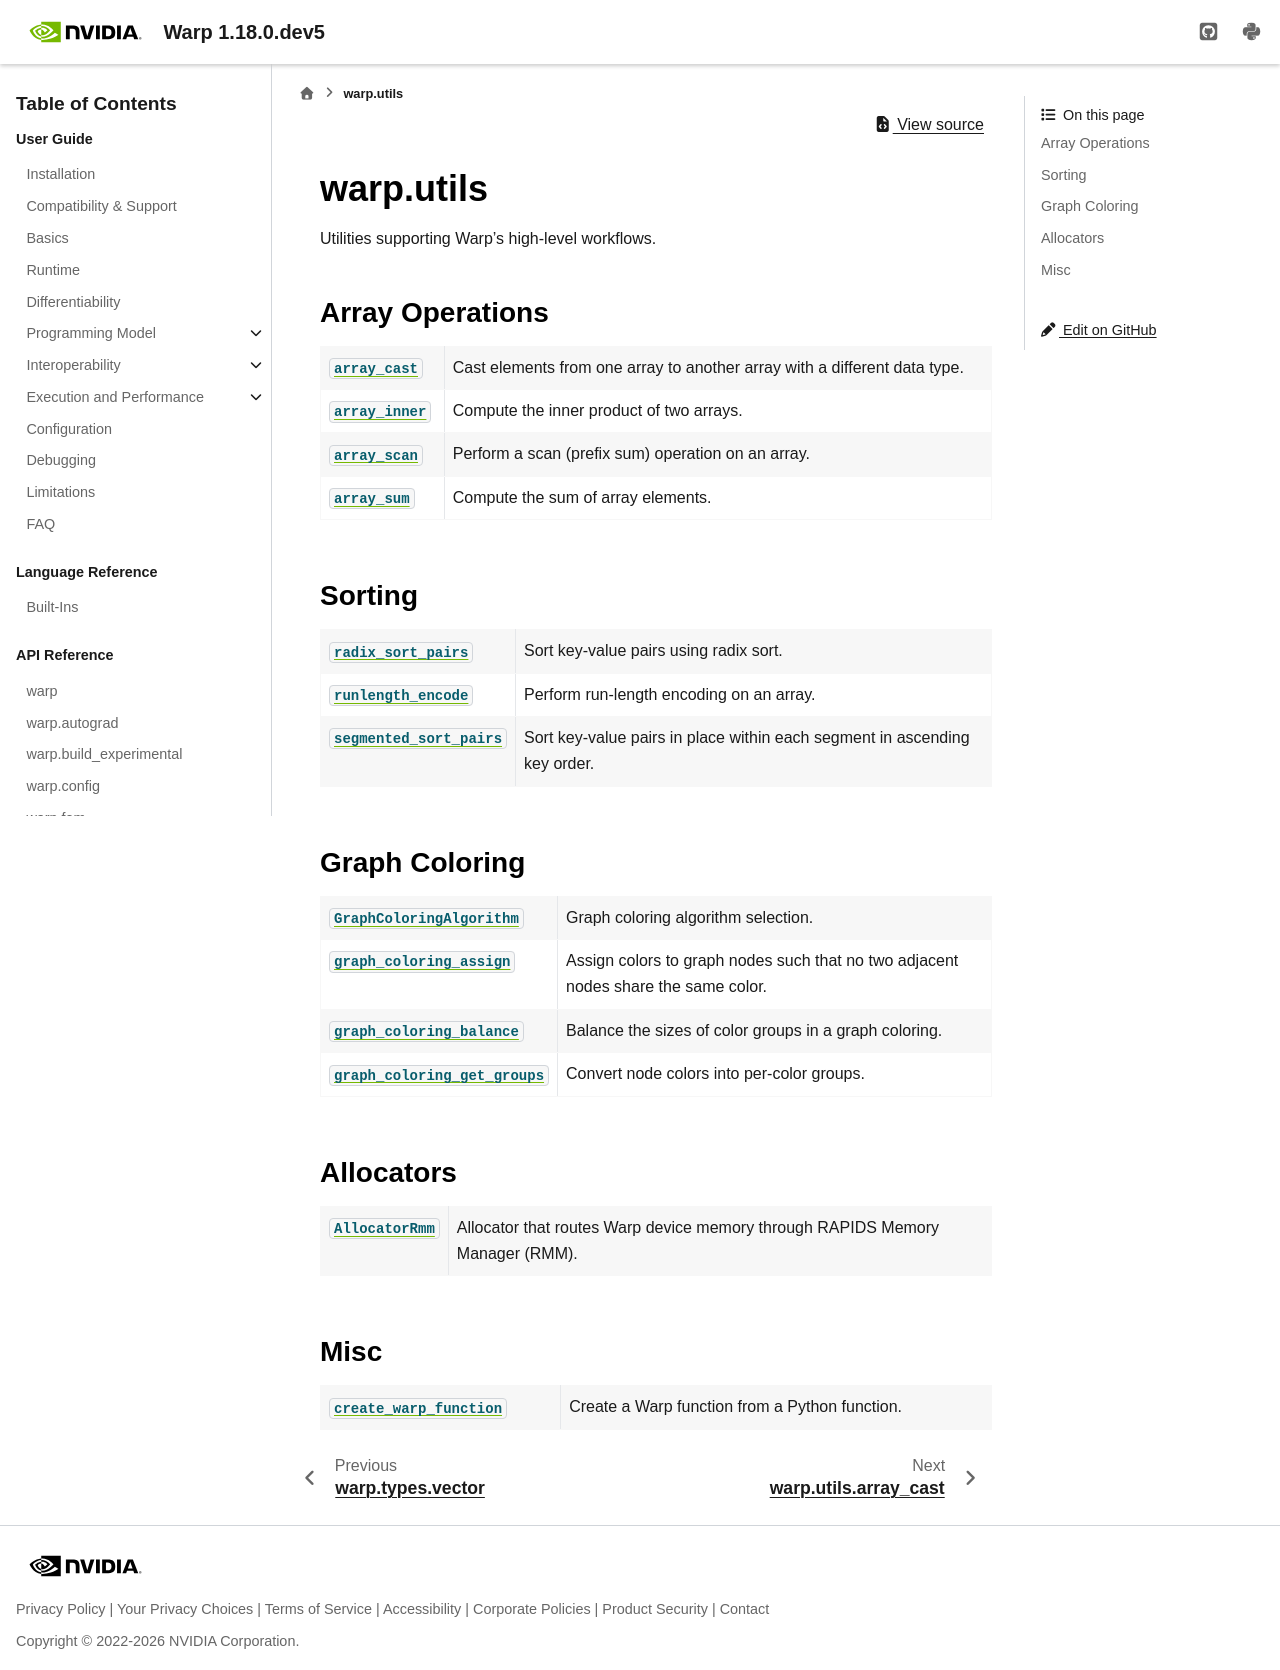

repository: Adityakk9031/warp · page: latest/api_reference/warp_utils.html · generator: sphinx

warp.utils
==========

.. automodule:: warp.utils
   :no-members:

.. currentmodule:: warp.utils

Array Operations
----------------

.. autosummary::
   :nosignatures:
   :toctree: _generated

   array_cast
   array_inner
   array_scan
   array_sum

Sorting
-------

.. autosummary::
   :nosignatures:
   :toctree: _generated

   radix_sort_pairs
   runlength_encode
   segmented_sort_pairs

Graph Coloring
--------------

.. autosummary::
   :nosignatures:
   :toctree: _generated

   GraphColoringAlgorithm
   graph_coloring_assign
   graph_coloring_balance
   graph_coloring_get_groups

Misc
----

.. autosummary::
   :nosignatures:
   :toctree: _generated

   create_warp_function
